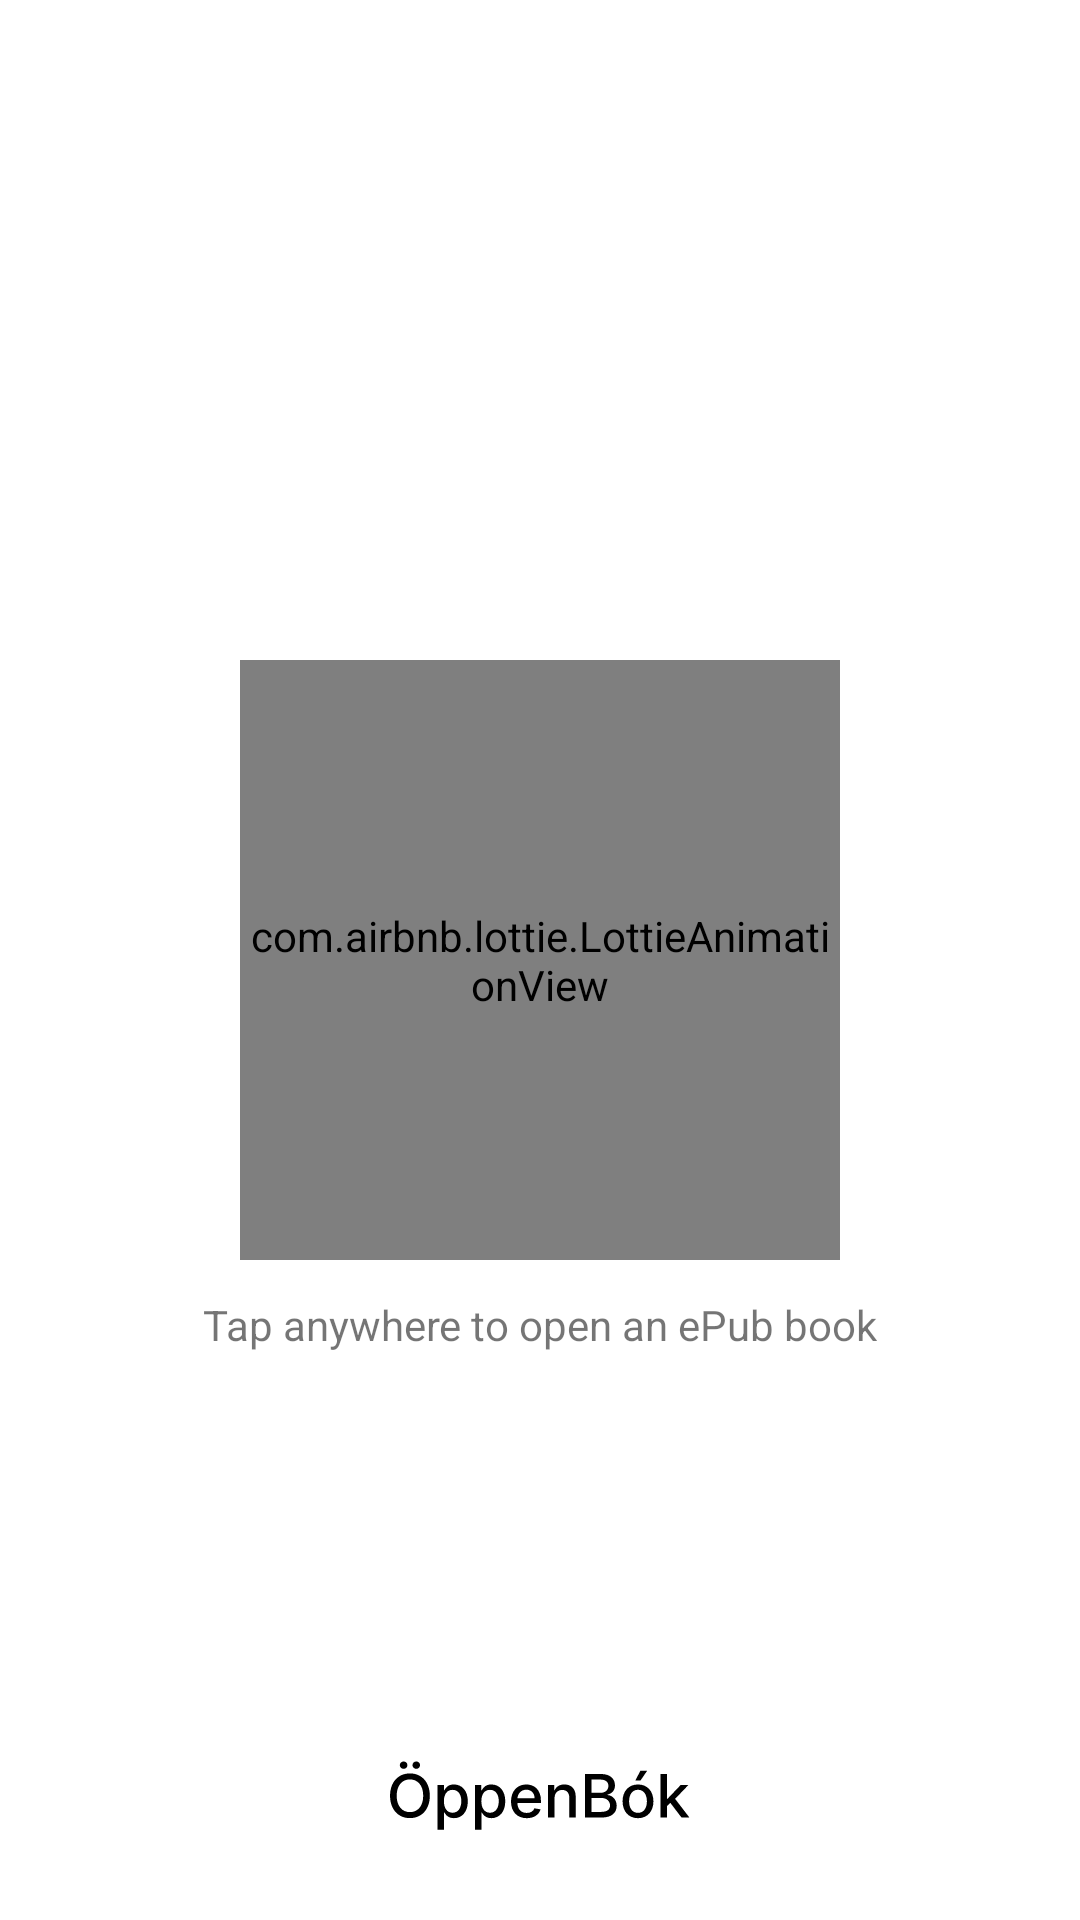

Reconstruct the res/layout file that produces this screen, plus the resources it refers to.
<!-- AndroidManifest.xml: application theme AppTheme -->
<!-- res/layout/activity_main.xml -->
<layout
    xmlns:android="http://schemas.android.com/apk/res/android"
    xmlns:app="http://schemas.android.com/apk/res-auto">

    <data>
        <variable name="model" type="oppen.oppenbok.BookViewModel" />
    </data>

    <RelativeLayout
        xmlns:tools="http://schemas.android.com/tools"
        android:layout_width="match_parent"
        android:layout_height="match_parent"
        tools:context=".MainActivity">

        <androidx.appcompat.widget.AppCompatTextView
            android:id="@+id/template"
            android:layout_width="match_parent"
            android:layout_height="wrap_content"
            android:textStyle="normal"
            android:typeface="serif"
            android:textSize="18sp"
            android:paddingLeft="24dp"
            android:paddingRight="24dp"
            android:paddingTop="6dp"
            android:paddingBottom="6dp"
            android:layout_margin="16dp"
            android:textColor="#1d1d1d"
            tools:text="Page 100"
            app:lineHeight="28dp" />

        <androidx.appcompat.widget.AppCompatTextView xmlns:android="http://schemas.android.com/apk/res/android"
            android:id="@+id/heading_template"
            android:layout_width="match_parent"
            android:layout_height="wrap_content"
            android:textStyle="normal"
            android:typeface="sans"
            android:textSize="@dimen/large_text"
            android:paddingLeft="24dp"
            android:paddingRight="24dp"
            android:paddingTop="12dp"
            android:paddingBottom="12dp"
            android:layout_margin="16dp"
            android:textColor="#1d1d1d"
            tools:text="Page 100"
            app:lineHeight="28dp"
            tools:ignore="SpUsage" />

        <FrameLayout
            android:id="@+id/book_container"
            android:layout_width="match_parent"
            android:layout_height="match_parent" />

        <RelativeLayout
            android:id="@+id/empty_layout"
            android:layout_width="match_parent"
            android:layout_height="match_parent"
            android:background="#ffffff"
            android:clickable="true"
            android:focusable="true"
            android:onClick="@{() -> model.openBook()}">

            <androidx.appcompat.widget.AppCompatImageView
                android:layout_width="100dp"
                android:layout_height="wrap_content"
                android:layout_alignParentBottom="true"
                android:layout_centerHorizontal="true"
                android:src="@drawable/vector_app_name" />

            <com.airbnb.lottie.LottieAnimationView
                android:id="@+id/book_icon"
                android:layout_width="200dp"
                android:layout_height="200dp"
                android:layout_centerInParent="true"
                app:lottie_loop="true"
                app:lottie_rawRes="@raw/book"
                app:lottie_autoPlay="false" />

            <androidx.appcompat.widget.AppCompatTextView
                android:id="@+id/label"
                android:layout_width="wrap_content"
                android:layout_height="wrap_content"
                android:layout_centerHorizontal="true"
                android:paddingTop="12dp"
                android:text="@string/tap_anywhere"
                android:layout_below="@+id/book_icon" />

        </RelativeLayout>
    </RelativeLayout>
</layout>
<!-- resources referenced by this layout -->
<resources>
  <dimen name="large_text">22dp</dimen>
  <!-- drawable vector_app_name: vector/xml drawable (drawable, 4021 chars, omitted) -->
  <string name="tap_anywhere">Tap anywhere to open an ePub book</string>
  <style name="AppTheme" parent="Theme.MaterialComponents.Light.NoActionBar">
          
          <item name="colorPrimary">#1d1d1d</item>
          <item name="colorPrimaryVariant">#1d1d1d</item>
          <item name="colorOnPrimary">@color/white</item>
          
          <item name="colorSecondary">#666666</item>
          <item name="colorSecondaryVariant">@color/teal_700</item>
          <item name="colorOnSecondary">#1d1d1d</item>
          
          <item name="android:statusBarColor" tools:targetApi="l">?attr/colorPrimaryVariant</item>
          
      </style>
  <!-- not gathered from this repository: default colours our renderer supplied (Android Studio template values) -->
  <color name="teal_700">#FF018786</color>
  <color name="white">#FFFFFFFF</color>
</resources>
